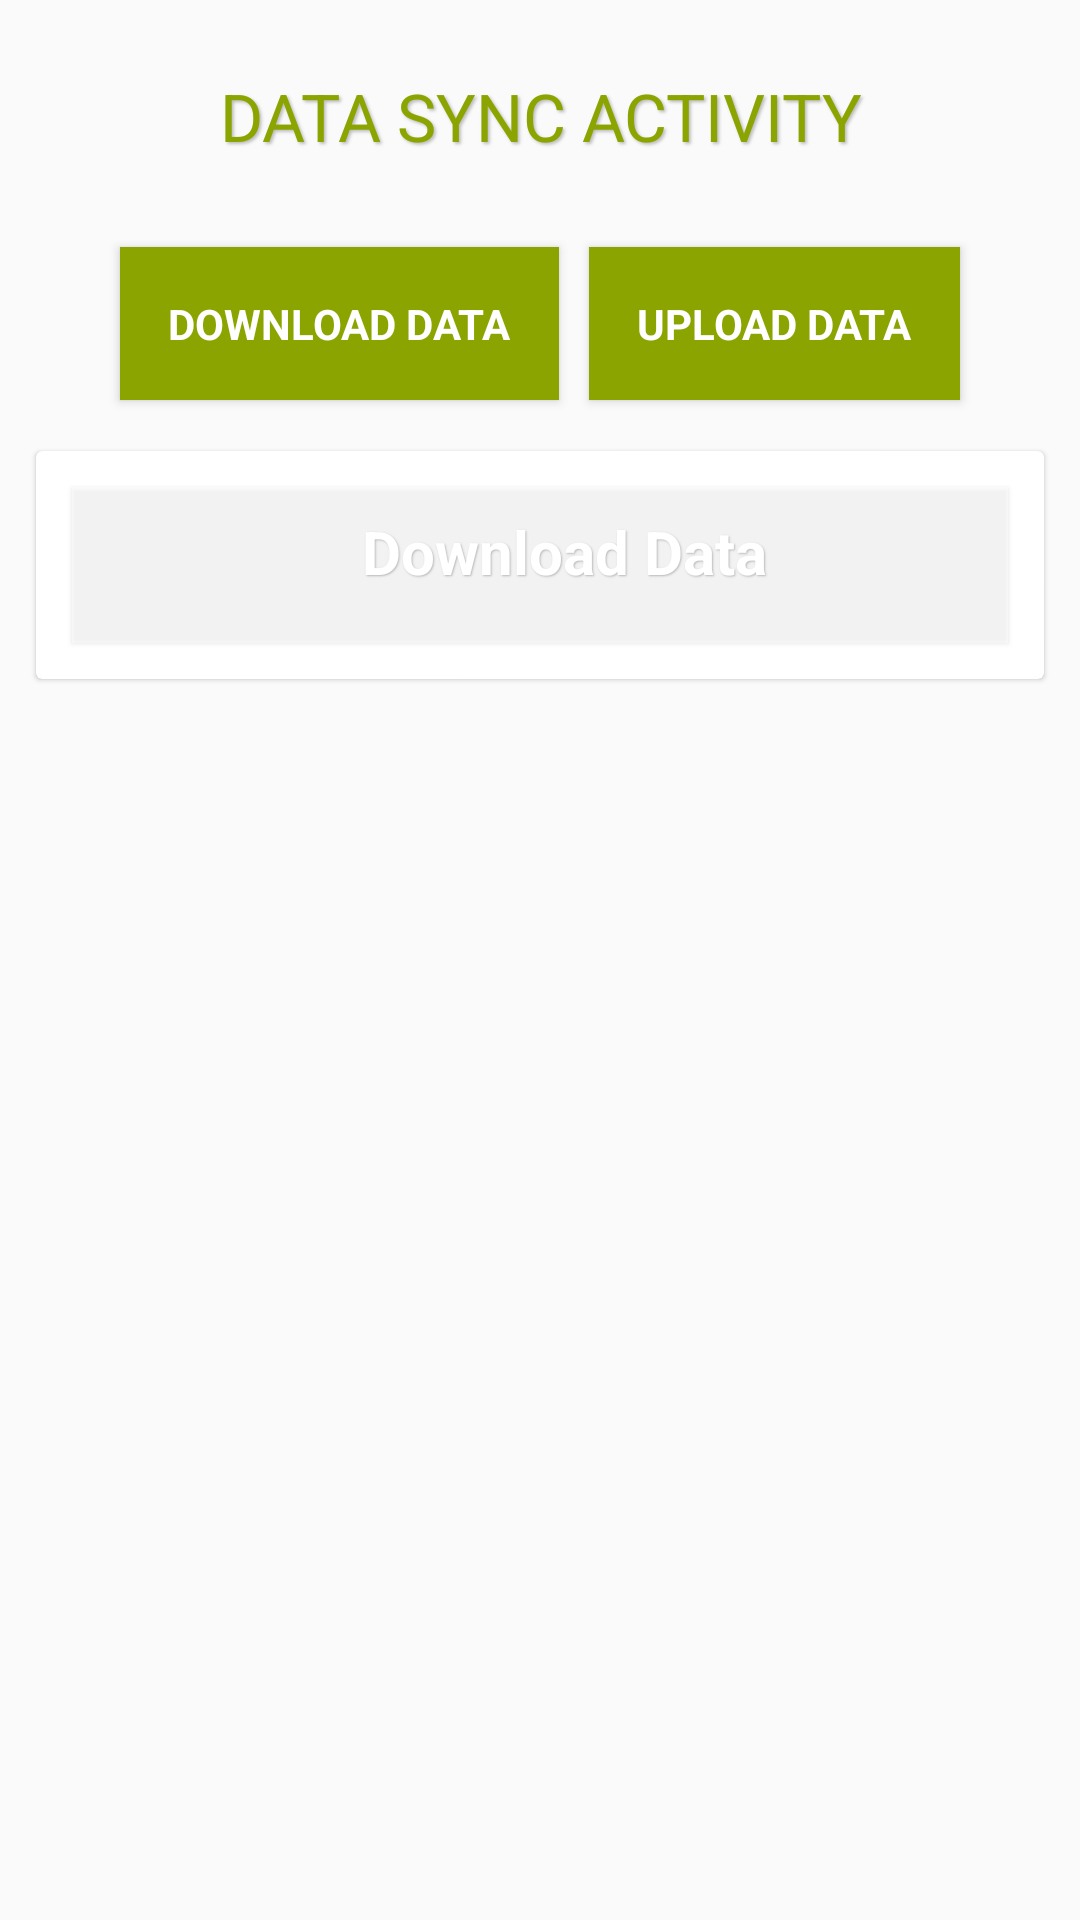

Layout XML and referenced resources for this Android screen:
<!-- AndroidManifest.xml: activity theme AppThemeEnglish -->
<!-- res/layout/activity_sync.xml -->
<?xml version="1.0" encoding="utf-8"?>
<layout xmlns:android="http://schemas.android.com/apk/res/android"
    xmlns:app="http://schemas.android.com/apk/res-auto"
    xmlns:tools="http://schemas.android.com/tools">

    <data>

        <import type="android.view.View" />

        <variable
            name="callback"
            type="edu.aku.hassannaqvi.tmk_el_spotcheck.ui.other.SyncActivity" />
    </data>

    <ScrollView
        android:layout_width="match_parent"
        android:layout_height="wrap_content">

        <LinearLayout
            android:layout_width="match_parent"
            android:layout_height="wrap_content"
            android:animateLayoutChanges="false"
            android:gravity="center"
            android:layoutDirection="ltr"
            android:orientation="vertical">

            <TextView
                style="@style/TextAppearance.AppCompat.Large"
                android:layout_width="match_parent"
                android:layout_height="wrap_content"
                android:layout_margin="12dp"
                android:gravity="center_horizontal"
                android:padding="12dp"
                android:shadowColor="@color/gray_overlay"
                android:shadowDx="2"
                android:shadowDy="2"
                android:shadowRadius="2"
                android:text="DATA SYNC ACTIVITY"
                android:textColor="@color/colorPrimary" />

            <LinearLayout
                android:layout_width="wrap_content"
                android:layout_height="wrap_content"
                android:orientation="horizontal">


                <Button
                    android:id="@+id/btnSync"
                    style="@style/TextAppearance.AppCompat.Small"
                    android:layout_width="wrap_content"
                    android:layout_height="wrap_content"
                    android:layout_margin="5dp"
                    android:background="@color/colorPrimary"
                    android:elevation="2dp"
                    android:padding="16dp"
                    android:text="@string/btnSync"
                    android:textColor="@color/white"
                    android:textStyle="bold" />

                <Button
                    android:id="@+id/btnUpload"
                    style="@style/TextAppearance.AppCompat.Small"

                    android:layout_width="wrap_content"
                    android:layout_height="wrap_content"
                    android:layout_margin="5dp"
                    android:layout_marginTop="15dp"
                    android:background="@color/colorPrimary"
                    android:elevation="2dp"
                    android:padding="16dp"
                    android:text="@string/btnUpload"
                    android:textColor="@color/white"
                    android:textStyle="bold" />

                <Button
                    android:id="@+id/btnUploadPhotos"
                    style="@style/TextAppearance.AppCompat.Small"
                    android:layout_width="wrap_content"

                    android:layout_height="wrap_content"
                    android:layout_margin="5dp"
                    android:background="@color/colorPrimary"
                    android:elevation="2dp"
                    android:onClick="uploadPhotos"
                    android:padding="16dp"
                    android:text="Upload Photos"
                    android:textColor="@color/white"
                    android:textStyle="bold"
                    android:visibility="gone" />
            </LinearLayout>

            <androidx.cardview.widget.CardView
                android:layout_width="match_parent"
                android:layout_height="wrap_content"
                android:layout_margin="12dp"
                app:cardCornerRadius="2dp"
                app:cardElevation="1dp">

                <LinearLayout
                    android:layout_width="match_parent"
                    android:layout_height="wrap_content"
                    android:orientation="horizontal">

                    
                    <LinearLayout
                        android:layout_width="0dp"
                        android:layout_height="wrap_content"
                        android:layout_weight="1"
                        android:orientation="vertical">

                        <TextView
                            android:id="@+id/activityTitle"
                            style="@style/labels"
                            android:layout_width="match_parent"
                            android:layout_height="wrap_content"
                            android:layout_margin="12dp"
                            android:layout_marginBottom="1dp"

                            android:background="@color/white_overlay"
                            android:elevation="1dp"
                            android:gravity="center_horizontal"
                            android:paddingBottom="1dp"
                            android:shadowColor="@color/gray_overlay"
                            android:shadowDx="1"
                            android:shadowDy="1"
                            android:shadowRadius="1"
                            android:text="Download Data" />

                        <androidx.recyclerview.widget.RecyclerView
                            android:id="@+id/rv_upload_list"
                            android:layout_width="match_parent"
                            android:layout_height="wrap_content"
                            android:visibility="visible"
                            tools:listitem="@layout/sync_list_adapter">

                        </androidx.recyclerview.widget.RecyclerView>

                        <TextView
                            android:id="@+id/no_data_item"
                            android:layout_width="match_parent"
                            android:layout_height="wrap_content"
                            android:layout_marginTop="10dp"
                            android:gravity="center"
                            android:text="No Activty"
                            android:textColor="@color/red"
                            android:visibility="gone" />
                    </LinearLayout>
                </LinearLayout>
            </androidx.cardview.widget.CardView>
        </LinearLayout>
    </ScrollView>
</layout>
<!-- res/layout/sync_list_adapter.xml (included above) -->
<?xml version="1.0" encoding="utf-8"?>
<layout xmlns:android="http://schemas.android.com/apk/res/android"
    xmlns:app="http://schemas.android.com/apk/res-auto"
    xmlns:tools="http://schemas.android.com/tools">

    <data>

        <import type="android.view.View" />

        <variable
            name="callback"
            type="edu.aku.hassannaqvi.tmk_el_spotcheck.adapter.SyncListAdapter" />
    </data>

    <androidx.cardview.widget.CardView
        android:layout_width="fill_parent"
        android:layout_height="wrap_content"
        android:layout_marginLeft="24dp"
        android:layout_marginRight="24dp"
        android:layout_marginBottom="10dp"
        android:background="@color/white"
        app:cardCornerRadius="2dp"
        app:cardElevation="1dp">

        <LinearLayout
            android:layout_width="match_parent"
            android:layout_height="wrap_content"
            android:orientation="horizontal">

            

            <View
                android:id="@+id/status_color"
                android:layout_width="20dp"
                android:layout_height="match_parent"
                android:background="@color/red"
                android:elevation="5.20dp" />

            <LinearLayout
                android:layout_width="match_parent"
                android:layout_height="wrap_content"
                android:orientation="vertical">

                <LinearLayout
                    android:layout_width="match_parent"
                    android:layout_height="wrap_content"
                    android:layout_marginStart="12dp"

                    android:layout_marginEnd="12dp"
                    android:orientation="horizontal">

                    <TextView
                        android:id="@+id/tv_table_name"
                        android:layout_width="0dp"
                        android:layout_height="wrap_content"
                        android:layout_weight="1"
                        android:textColor="@color/colorPrimary"
                        tools:text="Table Name" />


                    <ProgressBar
                        android:id="@+id/pb"
                        style="@android:style/Widget.ProgressBar.Small"
                        android:layout_width="wrap_content"
                        android:layout_height="wrap_content" />
                </LinearLayout>

                <TextView
                    android:id="@+id/tv_status"
                    style="@style/TextAppearance.AppCompat.Small"
                    android:layout_width="wrap_content"
                    android:layout_height="wrap_content"
                    android:layout_marginStart="12dp"
                    android:layout_weight="1"
                    tools:text="Status" />

                <View
                    android:layout_width="match_parent"
                    android:layout_height="2dp"
                    android:layout_margin="12dp"
                    android:background="#7f7f7f7f" />

                <TextView
                    android:id="@+id/tv_msg"
                    style="@style/TextAppearance.AppCompat.Medium"
                    android:layout_width="match_parent"
                    android:layout_height="wrap_content"
                    android:layout_marginLeft="17.50dp"
                    android:layout_marginRight="17.50dp"
                    android:layout_marginBottom="17.50dp"

                    tools:text="Results:    " />
            </LinearLayout>
        </LinearLayout>
    </androidx.cardview.widget.CardView>
</layout>
<!-- resources referenced by this layout -->
<resources>
  <color name="colorPrimary">#8ca400</color>
  <color name="gray_overlay">#7f7f7f7f</color>
  <color name="red">#990000</color>
  <color name="white">#ffffff</color>
  <color name="white_overlay">#7fffffff</color>
  <string name="btnSync">Download Data</string>
  <string name="btnUpload">Upload Data</string>
  <style name="labels" parent="@android:style/TextAppearance.Widget.TextView">
          <item name="android:textSize">20sp</item>
          <item name="android:layout_width">match_parent</item>
          <item name="android:layout_height">wrap_content</item>
          <item name="android:layout_marginTop">24dp</item>
          <item name="android:textColor">@color/white</item>
          <item name="android:gravity">center_vertical</item>
          <item name="android:paddingStart">24dp</item>
          <item name="android:paddingEnd">8dp</item>
          <item name="android:paddingTop">8dp</item>
          <item name="android:minHeight">52dp</item>
          <item name="android:textAppearance">@style/TextAppearance.AppCompat.Medium</item>
          <item name="android:textStyle">bold</item>
          <item name="android:background">@color/colorPrimaryDark</item>
  
      </style>
  <style name="AppThemeEnglish" parent="Theme.AppCompat.Light.DarkActionBar">
  
          <item name="android:spinnerStyle">@style/spinner</item>
          
      </style>
  <color name="colorPrimaryDark">#3d4100</color>
  <style name="spinner" parent="Widget.AppCompat.Spinner">
          <item name="android:layout_width">match_parent</item>
          <item name="android:layout_height">wrap_content</item>
          <item name="android:textSize">20sp</item>
          <item name="android:textColor">#ff0000</item>
          <item name="android:background">#efefef</item>
          <item name="android:drawable">@drawable/arrow</item>
          <item name="android:spinnerItemStyle">@style/spinnerItemStyle</item>
          <item name="android:spinnerDropDownItemStyle">@style/spinnerDropDownItemStyle</item>
      </style>
  <style name="spinnerItemStyle">
          <item name="android:padding">8dp</item>
          <item name="android:textSize">20sp</item>
          <item name="android:textColor">#FFFFFF</item>
          <item name="android:text">SpinnerItemText</item>
      </style>
  <style name="spinnerDropDownItemStyle">
          <item name="android:padding">8dp</item>
          <item name="android:textSize">20sp</item>
          <item name="android:textColor">#FFFFFF</item>
      </style>
</resources>
